Image classification data set "Train_dataset" (JaeYoung1212/Yolo11n-cls_train on GitHub). Class labels (2): stop sign, yield sign.

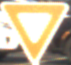
Label: yield sign

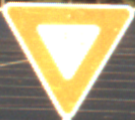
Label: yield sign

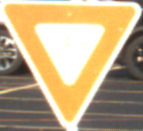
Label: yield sign

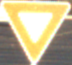
Label: yield sign

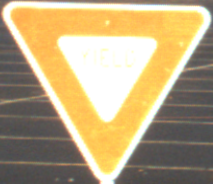
Label: yield sign

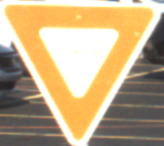
Label: yield sign
